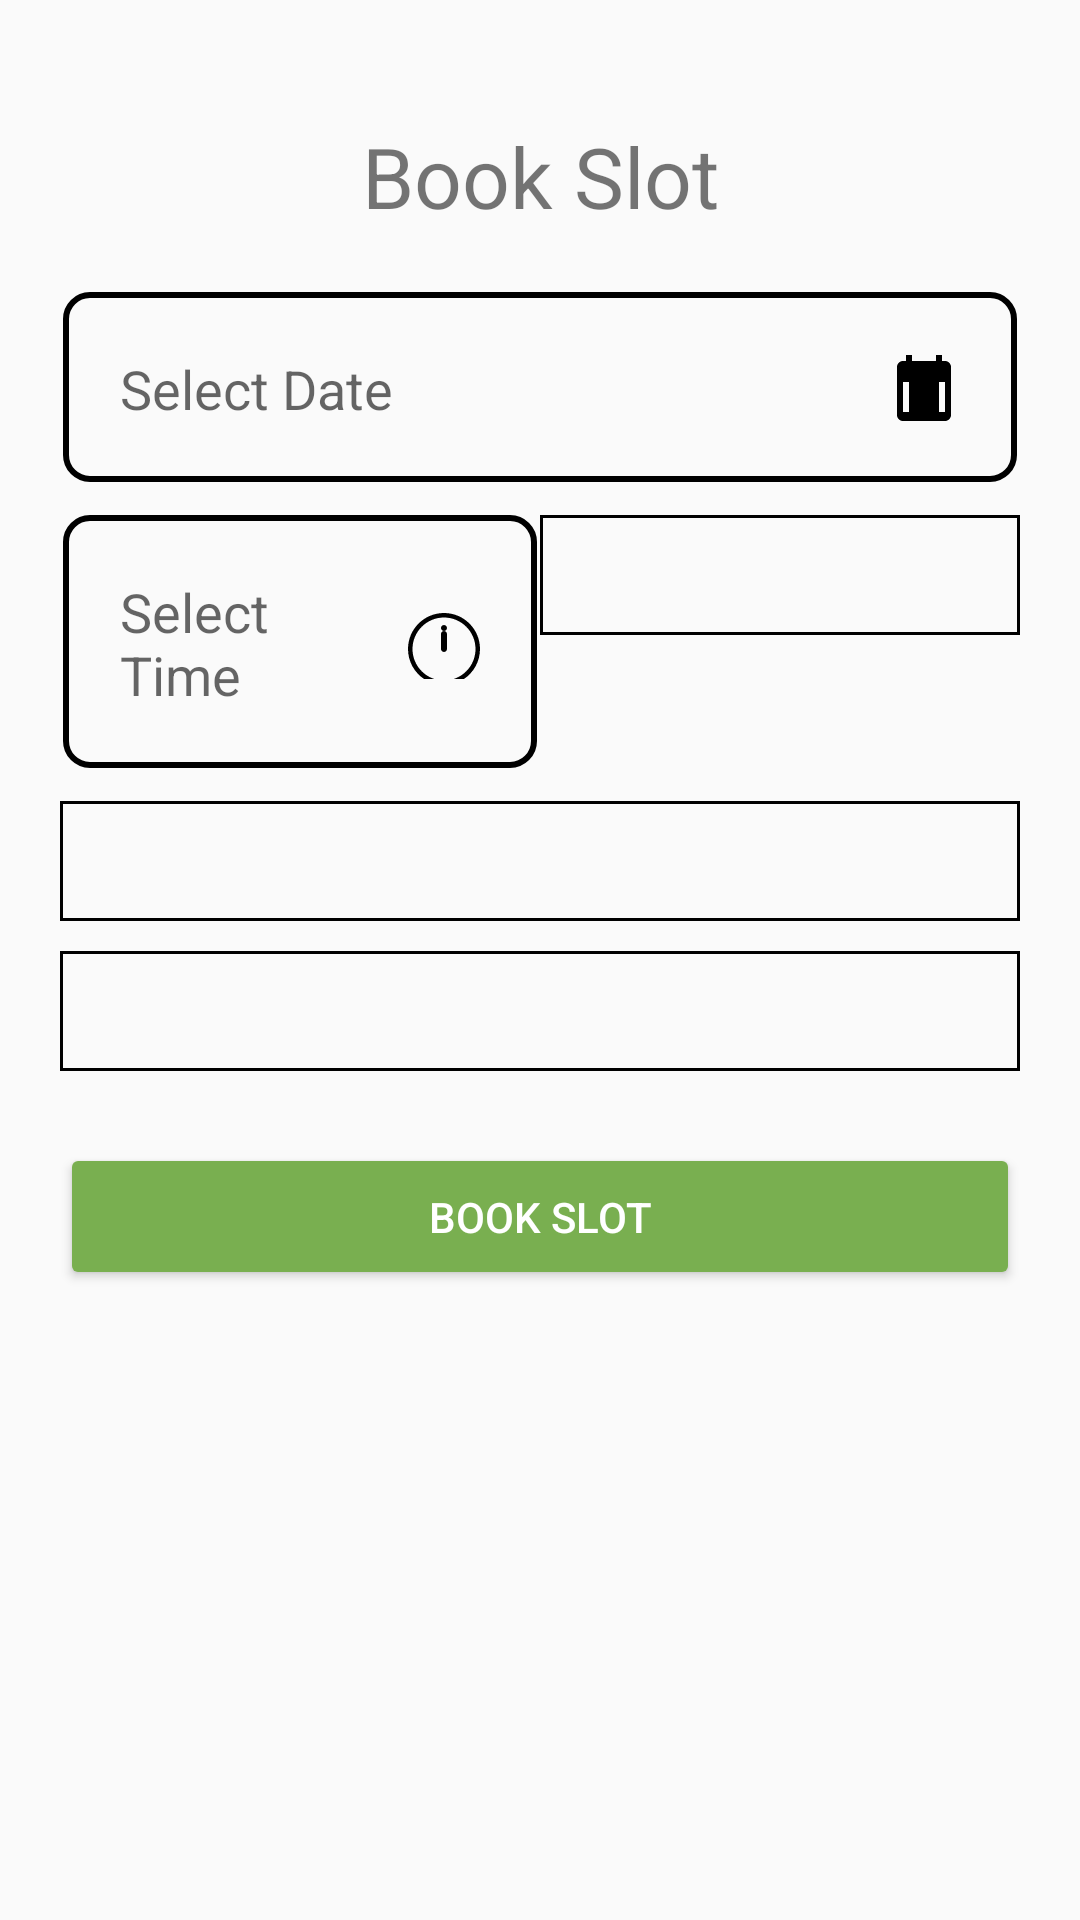

This screen was rendered from an Android layout file. Write that file and the resources it references.
<!-- AndroidManifest.xml: application theme AppTheme -->
<!-- res/layout/activity_book_slot.xml -->
<?xml version="1.0" encoding="utf-8"?>
<LinearLayout xmlns:android="http://schemas.android.com/apk/res/android"
    xmlns:app="http://schemas.android.com/apk/res-auto"
    xmlns:tools="http://schemas.android.com/tools"
    android:layout_width="match_parent"
    android:layout_height="match_parent"
    android:padding="20dp"
    android:orientation="vertical"
    android:gravity="center"
    tools:context=".user.BookSlotActivity">

    <ScrollView
        android:layout_width="match_parent"
        android:layout_height="match_parent">

        <LinearLayout
            android:layout_width="match_parent"
            android:layout_height="wrap_content"
            android:orientation="vertical"
            android:layout_marginTop="20dp"
            android:gravity="center">
            <TextView
                android:layout_width="match_parent"
                android:layout_height="wrap_content"
                android:text="Book Slot"
                android:textStyle="normal"
                android:textSize="28dp"
                android:textFontWeight="600"
                android:textAlignment="center"/>

            <EditText
                android:id="@+id/etxtDate"
                android:layout_width="match_parent"
                android:layout_height="wrap_content"
                android:padding="20dp"
                android:layout_marginTop="20dp"
                android:textColor="@color/black"
                android:background="@drawable/shape_1"
                android:hint="Select Date"
                android:focusable="false"
                android:clickable="true"
                android:inputType="none"
                android:drawableRight="@drawable/ic_calender"
                android:drawablePadding="8dp"/>


            <LinearLayout
                android:layout_width="match_parent"
                android:layout_height="wrap_content"
                android:layout_marginTop="10dp">
                <EditText
                    android:id="@+id/etxtIntime"
                    android:layout_width="0dp"
                    android:layout_height="wrap_content"
                    android:layout_weight="0.5"
                    android:padding="20dp"
                    android:textColor="@color/black"
                    android:background="@drawable/shape_1"
                    android:hint="Select Time"
                    android:focusable="false"
                    android:clickable="true"
                    android:inputType="none"
                    android:drawableRight="@drawable/ic_time"
                    android:drawablePadding="8dp"/>
                <Spinner
                    android:id="@+id/spnHrs"
                    android:layout_width="0dp"
                    android:layout_height="wrap_content"
                    android:layout_weight="0.5"
                    android:padding="20dp"
                    android:background="@drawable/border_black"
                    android:textColor="@android:color/black"/>
            </LinearLayout>


            <Spinner
                android:id="@+id/spnSlots"
                android:layout_width="match_parent"
                android:layout_height="wrap_content"
                android:layout_marginTop="10dp"
                android:padding="20dp"
                android:textColor="@android:color/black"
                android:background="@drawable/border_black"/>
            <Spinner
                android:id="@+id/spnVehicles"
                android:layout_width="match_parent"
                android:layout_height="wrap_content"
                android:layout_marginTop="10dp"
                android:padding="20dp"
                android:textColor="@color/black"
                android:background="@drawable/border_black"
                />


            <Button
                android:id="@+id/btnSubmit"
                android:layout_width="match_parent"
                android:layout_height="wrap_content"
                android:layout_marginTop="24dp"
                android:padding="15dp"
                android:backgroundTint="@color/colorPrimaryDark"
                android:text="Book Slot" />




        </LinearLayout>
    </ScrollView>

</LinearLayout>
<!-- resources referenced by this layout -->
<resources>
  <color name="colorPrimaryDark">#79AF50</color>
  <!-- drawable border_black (drawable) -->
  <shape xmlns:android="http://schemas.android.com/apk/res/android"
      android:shape="rectangle">
      <stroke android:width="1dp" android:color="@android:color/black" />
      <solid android:color="@android:color/transparent" />
  </shape>
  <!-- drawable ic_calender (drawable) -->
  <vector xmlns:android="http://schemas.android.com/apk/res/android"
      android:width="24dp"
      android:height="24dp"
      android:viewportWidth="24.0"
      android:viewportHeight="24.0">
      <path
          android:fillColor="#000000"
          android:pathData="M19,3h-1V1h-2v2H8V1H6v2H5c-1.11,0-2,0.89-2,2v16c0,1.11,0.89,2,2,2h14c1.11,0,2-0.89,2-2V5c0-1.11-0.89-2-2-2zM7,20H5V10h2V20zM19,20h-2V10h2V20z"/>
  </vector>
  <!-- drawable ic_time (drawable) -->
  <vector xmlns:android="http://schemas.android.com/apk/res/android"
      android:width="24dp"
      android:height="24dp"
      android:viewportWidth="24.0"
      android:viewportHeight="24.0">
      <path
          android:fillColor="#000000"
          android:pathData="M12,2c6.63,0,12,5.37,12,12s-5.37,12-12,12S0,20.63,0,14S5.37,2,12,2zm0,1.5C6.21,3.5,1.5,8.21,1.5,14
          S6.21,24.5,12,24.5S22.5,19.79,22.5,14S17.79,3.5,12,3.5zM12,6c0.55,0,1,0.45,1,1s-0.45,1-1,1s-1-0.45-1-1S11.45,6,12,6zM12,8
          c-0.55,0-1,0.45-1,1v5c0,0.55,0.45,1,1,1s1-0.45,1-1v-5C13,8.45,12.55,8,12,8z"/>
  </vector>
  <!-- drawable shape_1 (drawable) -->
  <layer-list xmlns:android="http://schemas.android.com/apk/res/android">
      
      <item>
          <shape android:shape="rectangle">
              <corners android:radius="8dp" /> 
              <solid android:color="@android:color/transparent" /> 
          </shape>
      </item>
      
      <item android:right="1dp" android:left="1dp" android:top="0dp" android:bottom="1dp">
          <shape android:shape="rectangle">
              <corners android:radius="8dp" /> 
              <stroke android:width="2dp" android:color="#000000" /> 
          </shape>
      </item>
  </layer-list>
  <style name="AppTheme" parent="Theme.AppCompat.Light.DarkActionBar">
          
          <item name="colorPrimary">@color/colorPrimary</item>
          <item name="colorPrimaryDark">@color/colorPrimaryDark</item>
          <item name="colorAccent">@color/colorAccent</item>
  
          
          <item name="android:textColorPrimary">@color/actionBarTextColor</item>
  
          
      </style>
  <color name="colorPrimary">#058482</color>
  <color name="colorAccent">#FF4081</color>
  <color name="actionBarTextColor">#FFFFFF</color>
  <!-- not gathered from this repository: default colours our renderer supplied (Android Studio template values) -->
  <color name="black">#FF000000</color>
</resources>
